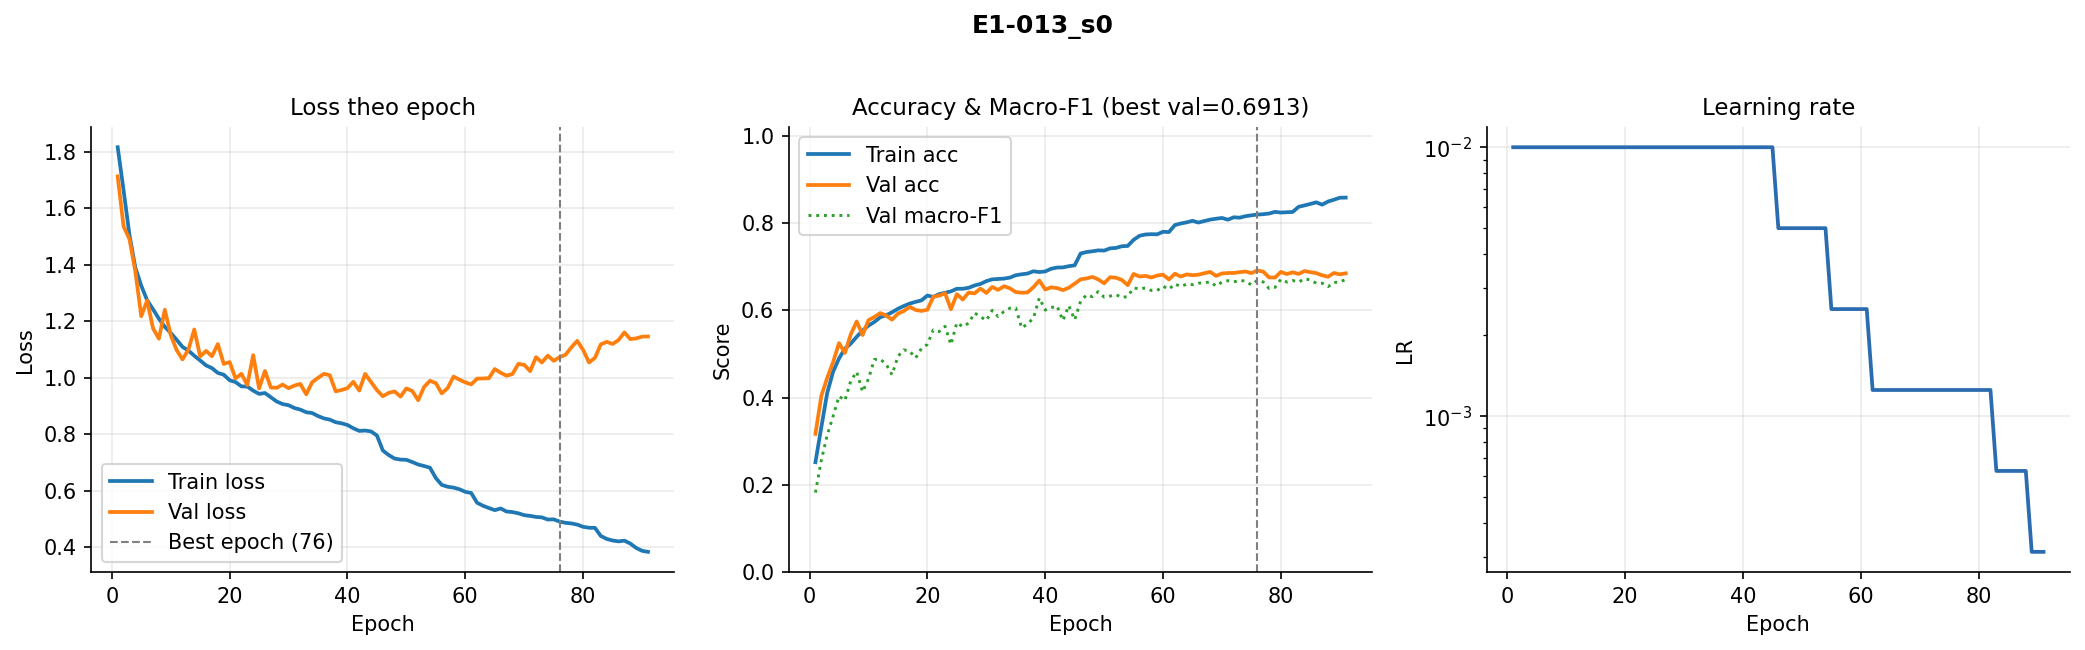

The data file committed next to this chart (first rows):
epoch, train_loss, val_loss, train_acc, val_acc, val_macro_f1, lr
1, 1.815, 1.712, 0.2518, 0.3168, 0.1822, 0.01
2, 1.663, 1.535, 0.3322, 0.4037, 0.2564, 0.01
3, 1.505, 1.49, 0.4106, 0.4452, 0.3141, 0.01
4, 1.389, 1.376, 0.4594, 0.4812, 0.3574, 0.01
5, 1.326, 1.218, 0.4895, 0.5247, 0.4032, 0.01
6, 1.274, 1.273, 0.512, 0.5024, 0.3931, 0.01
7, 1.242, 1.175, 0.5236, 0.545, 0.4382, 0.01
8, 1.209, 1.138, 0.5393, 0.5743, 0.4591, 0.01
9, 1.18, 1.24, 0.5533, 0.5433, 0.4131, 0.01
10, 1.159, 1.151, 0.5649, 0.5773, 0.4427, 0.01
11, 1.134, 1.098, 0.5732, 0.5846, 0.4873, 0.01
12, 1.109, 1.065, 0.584, 0.5935, 0.4879, 0.01
13, 1.096, 1.099, 0.5885, 0.5879, 0.4764, 0.01
14, 1.078, 1.171, 0.5954, 0.5784, 0.4522, 0.01
15, 1.061, 1.075, 0.6034, 0.5924, 0.4944, 0.01
16, 1.044, 1.095, 0.6098, 0.5982, 0.5092, 0.01
17, 1.034, 1.076, 0.6153, 0.608, 0.5062, 0.01
18, 1.017, 1.119, 0.6192, 0.6007, 0.4906, 0.01
19, 1.011, 1.049, 0.6227, 0.5985, 0.5127, 0.01
20, 0.991, 1.055, 0.6338, 0.6013, 0.5219, 0.01
21, 0.9847, 0.9977, 0.6306, 0.6308, 0.5551, 0.01
22, 0.9693, 1.014, 0.6369, 0.6336, 0.5511, 0.01
23, 0.9688, 0.9742, 0.6401, 0.6389, 0.5632, 0.01
24, 0.9544, 1.08, 0.6434, 0.6024, 0.5213, 0.01
25, 0.9428, 0.9623, 0.6493, 0.6369, 0.5715, 0.01
26, 0.9458, 1.024, 0.6493, 0.6247, 0.5624, 0.01
27, 0.9308, 0.9651, 0.6515, 0.6406, 0.5705, 0.01
28, 0.9157, 0.9645, 0.6568, 0.6386, 0.5937, 0.01
29, 0.9068, 0.9756, 0.6603, 0.6498, 0.5855, 0.01
30, 0.9027, 0.963, 0.6667, 0.6397, 0.5764, 0.01
31, 0.8927, 0.9721, 0.6709, 0.6534, 0.5997, 0.01
32, 0.8872, 0.9781, 0.6717, 0.6467, 0.5856, 0.01
33, 0.8778, 0.9414, 0.6726, 0.6551, 0.5971, 0.01
34, 0.8752, 0.9839, 0.6748, 0.6503, 0.6049, 0.01
35, 0.8644, 0.9995, 0.6803, 0.6417, 0.6052, 0.01
36, 0.8561, 1.014, 0.6825, 0.6403, 0.5594, 0.01
37, 0.8517, 1.009, 0.6842, 0.6408, 0.5688, 0.01
38, 0.8426, 0.9518, 0.6894, 0.6531, 0.5821, 0.01
39, 0.8387, 0.9565, 0.6876, 0.6682, 0.6282, 0.01
40, 0.8327, 0.963, 0.689, 0.6475, 0.6003, 0.01
41, 0.8211, 0.9856, 0.6951, 0.6525, 0.6058, 0.01
42, 0.8119, 0.9548, 0.6979, 0.6509, 0.61, 0.01
43, 0.8131, 1.013, 0.6982, 0.6461, 0.5765, 0.01
44, 0.81, 0.9847, 0.701, 0.6517, 0.6106, 0.01
45, 0.7956, 0.9561, 0.7031, 0.6609, 0.5781, 0.01
46, 0.7426, 0.9344, 0.73, 0.6709, 0.6205, 0.005
47, 0.7264, 0.9464, 0.7334, 0.6729, 0.6351, 0.005
48, 0.714, 0.9516, 0.7352, 0.6765, 0.6312, 0.005
49, 0.7104, 0.9333, 0.7373, 0.6707, 0.6426, 0.005
50, 0.7095, 0.9622, 0.7368, 0.6617, 0.6302, 0.005
51, 0.7017, 0.9529, 0.7419, 0.6757, 0.6324, 0.005
52, 0.693, 0.9204, 0.7428, 0.6746, 0.6358, 0.005
53, 0.6876, 0.9672, 0.7467, 0.6695, 0.6291, 0.005
54, 0.6816, 0.9892, 0.7474, 0.6576, 0.6316, 0.005
55, 0.645, 0.9808, 0.7614, 0.6832, 0.6511, 0.0025
56, 0.621, 0.9448, 0.7707, 0.6773, 0.6491, 0.0025
57, 0.6143, 0.9632, 0.7737, 0.6787, 0.6511, 0.0025
58, 0.6113, 1.004, 0.7744, 0.6751, 0.6455, 0.0025
59, 0.6054, 0.9933, 0.7741, 0.6796, 0.6453, 0.0025
60, 0.5963, 0.9835, 0.7799, 0.6815, 0.655, 0.0025
... 31 more rows
